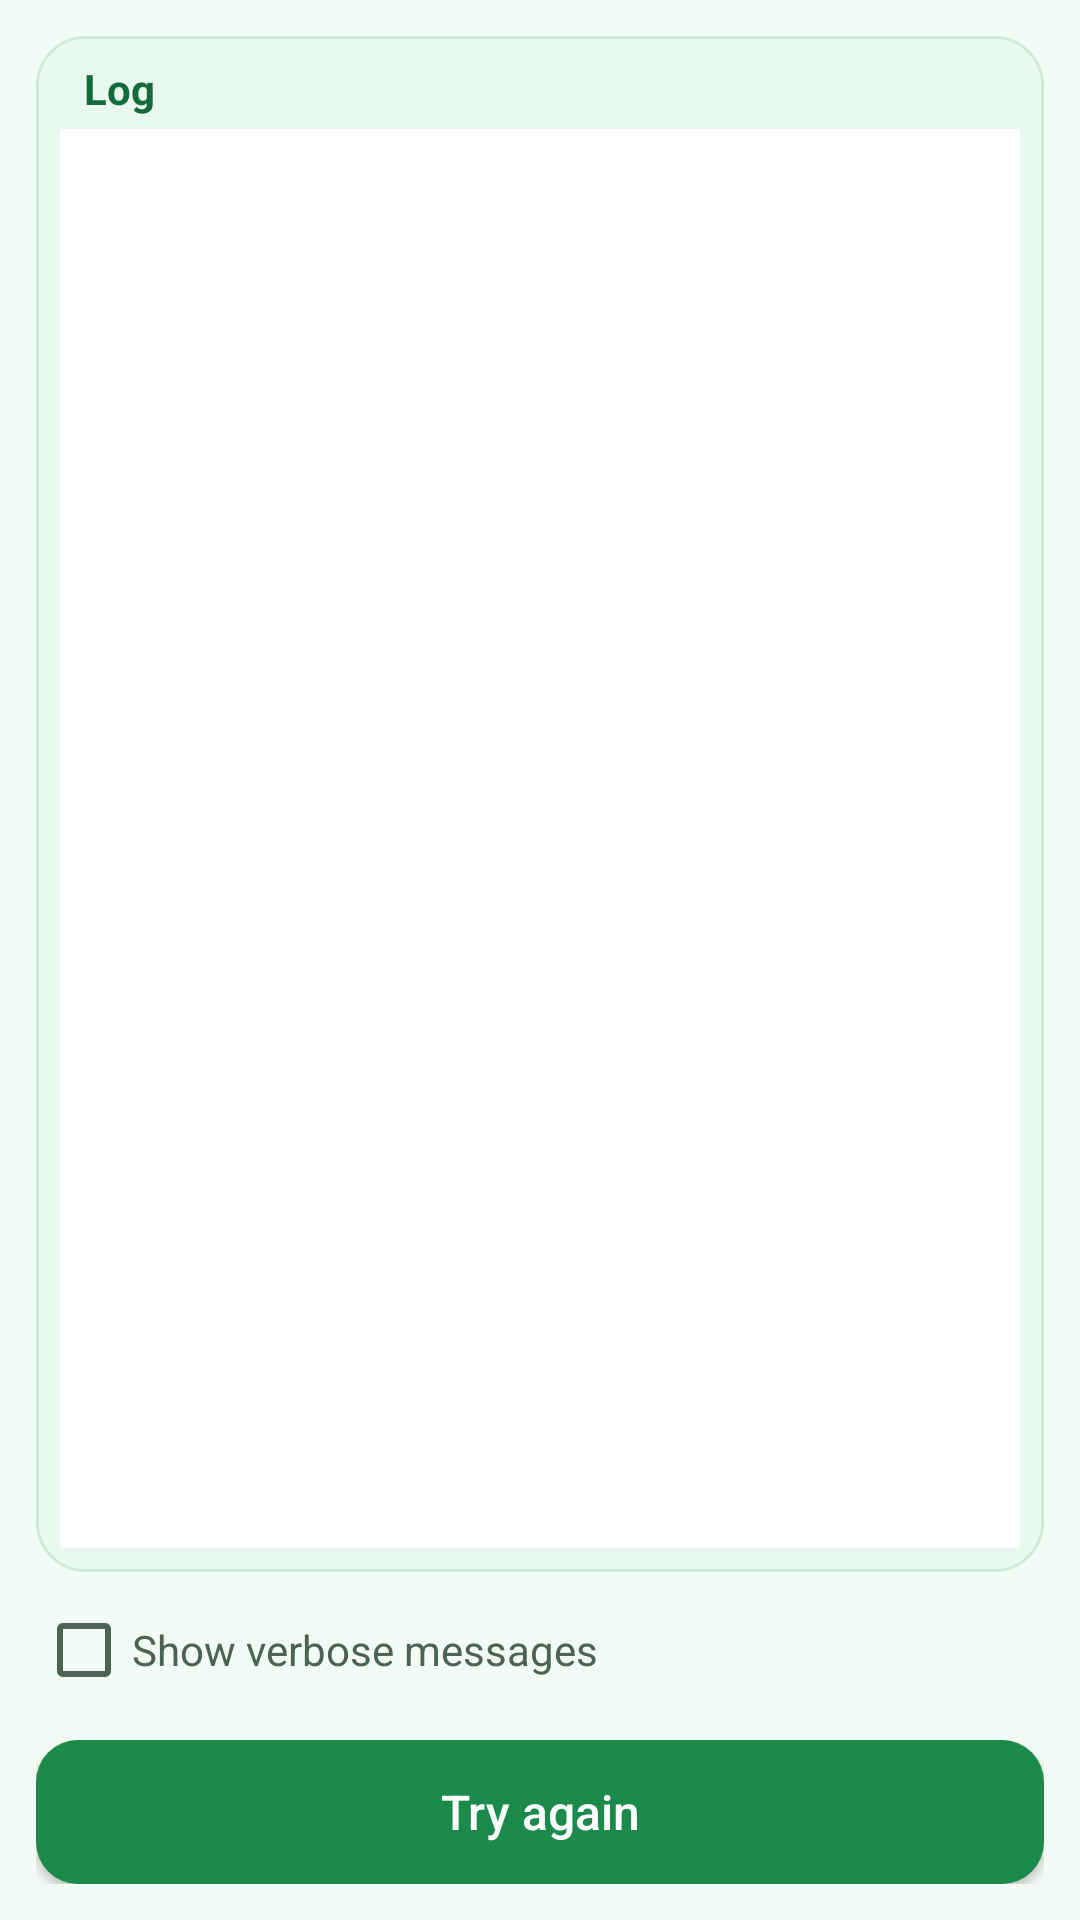

The Android layout XML behind this screen, and the referenced resources:
<!-- AndroidManifest.xml: application theme AppBaseTheme -->
<!-- res/layout/debug_activity.xml -->
<?xml version="1.0" encoding="utf-8"?>
<LinearLayout
    xmlns:android="http://schemas.android.com/apk/res/android"
    android:layout_width="match_parent"
    android:layout_height="match_parent"
    android:orientation="vertical"
    android:background="@color/bgSecondary"
    android:padding="12dp">

    <LinearLayout
        android:layout_width="match_parent"
        android:layout_height="0dp"
        android:layout_weight="1"
        android:orientation="vertical"
        android:background="@drawable/bg_card"
        android:padding="8dp">

        <TextView
            android:layout_width="match_parent"
            android:layout_height="wrap_content"
            android:text="@string/log"
            android:textColor="@color/colorPrimaryDark"
            android:textStyle="bold"
            android:textSize="14sp"
            android:paddingLeft="8dp"
            android:paddingRight="8dp"
            android:paddingBottom="4dp" />

        <androidx.recyclerview.widget.RecyclerView
            android:id="@+id/text_messages"
            android:clipToPadding="false"
            android:padding="8dp"
            android:layout_width="match_parent"
            android:layout_height="0dp"
            android:layout_weight="1"
            android:scrollbars="vertical"
            android:background="@color/bgPrimary" />
    </LinearLayout>

    <CheckBox
        android:layout_width="match_parent"
        android:layout_height="wrap_content"
        android:text="@string/show_debug_log"
        android:textColor="@color/textSecondary"
        android:layout_marginTop="10dp"
        android:layout_marginBottom="10dp"
        android:onClick="show_debug_log" />

    <Button
        android:id="@+id/button_connect"
        android:layout_width="match_parent"
        android:layout_height="wrap_content"
        android:layout_marginTop="4dp"
        android:minHeight="48dp"
        android:maxHeight="56dp"
        android:onClick="button_connect"
        android:text="@string/retry"
        android:background="@drawable/bg_button_primary"
        android:textColor="@color/textOnPrimary"
        android:textAllCaps="false"
        android:textSize="16sp" />

</LinearLayout>
<!-- resources referenced by this layout -->
<resources>
  <color name="bgPrimary">#FFFFFF</color>
  <color name="bgSecondary">#F3FBF6</color>
  <color name="colorPrimaryDark">#146B39</color>
  <color name="textOnPrimary">#FFFFFF</color>
  <color name="textSecondary">#4B6355</color>
  <!-- drawable bg_button_primary (drawable) -->
  <?xml version="1.0" encoding="utf-8"?>
  <selector xmlns:android="http://schemas.android.com/apk/res/android">
      <item android:state_pressed="true">
          <shape android:shape="rectangle">
              <solid android:color="@color/buttonPrimaryPressed" />
              <corners android:radius="14dp" />
          </shape>
      </item>
      <item>
          <shape android:shape="rectangle">
              <solid android:color="@color/buttonPrimary" />
              <corners android:radius="14dp" />
          </shape>
      </item>
  </selector>
  <!-- drawable bg_card (drawable) -->
  <?xml version="1.0" encoding="utf-8"?>
  <shape xmlns:android="http://schemas.android.com/apk/res/android" android:shape="rectangle">
      <solid android:color="@color/bgCard" />
      <corners android:radius="16dp" />
      <stroke android:width="1dp" android:color="@color/divider" />
  </shape>
  <string name="log">Log</string>
  <string name="retry">Try again</string>
  <string name="show_debug_log">Show verbose messages</string>
  <color name="buttonPrimaryPressed">#146B39</color>
  <color name="buttonPrimary">#1B8A4A</color>
  <color name="bgCard">#EAF9F0</color>
  <color name="divider">#CDEBD9</color>
  <color name="colorPrimary">#1B8A4A</color>
  <color name="colorAccent">#22C55E</color>
  <style name="ActionBarGreen" parent="Widget.AppCompat.Light.ActionBar.Solid.Inverse">
          <item name="background">@color/colorPrimary</item>
          <item name="titleTextStyle">@style/ActionBarGreenTitle</item>
      </style>
  <style name="WifiMetroButton" parent="Widget.AppCompat.Button">
          <item name="android:background">@drawable/bg_button_primary</item>
          <item name="android:textColor">@color/textOnPrimary</item>
          <item name="android:textAllCaps">false</item>
          <item name="android:paddingLeft">16dp</item>
          <item name="android:paddingRight">16dp</item>
          <item name="android:minHeight">48dp</item>
          <item name="android:minWidth">0dp</item>
      </style>
  <color name="textPrimary">#1A2E24</color>
  <style name="ActionBarGreenTitle" parent="TextAppearance.AppCompat.Widget.ActionBar.Title.Inverse">
          <item name="android:textColor">@color/textOnPrimary</item>
          <item name="android:textSize">18sp</item>
      </style>
  <style name="WifiMetroPreference" parent="Preference.Material">
          <item name="iconSpaceReserved">false</item>
      </style>
  <style name="WifiMetroPreference.CheckBox" parent="Preference.CheckBoxPreference.Material">
          <item name="iconSpaceReserved">false</item>
      </style>
  <style name="WifiMetroPreference.Category" parent="Preference.Category.Material">
          <item name="iconSpaceReserved">false</item>
      </style>
  <style name="WifiMetroPreference.EditText" parent="Preference.DialogPreference.EditTextPreference.Material">
          <item name="iconSpaceReserved">false</item>
      </style>
  <style name="WifiMetroPreference.Dialog" parent="Preference.DialogPreference.Material">
          <item name="iconSpaceReserved">false</item>
      </style>
  <style name="WifiMetroPreference.Screen" parent="Preference.PreferenceScreen.Material">
          <item name="iconSpaceReserved">false</item>
      </style>
</resources>
